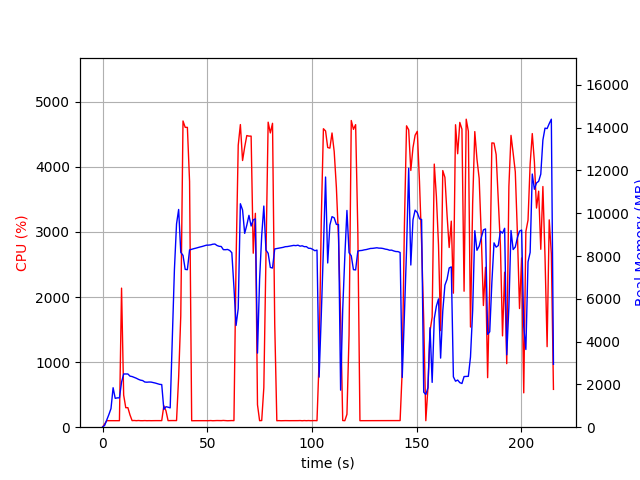

The data file committed next to this chart (first rows):
elapsed_time, nproc, cpu, mem_real, mem_virtual
3.790855407714844e-05, 1, 0.0, 5.73, 1606
1.007, 1, 48.6, 86.32, 774.2
2.015, 1, 100.2, 336.3, 1894
3.025, 1, 100.0, 590.3, 3174
4.033, 1, 100.2, 870.3, 3174
5.042, 1, 99.2, 1845, 5740
6.05, 1, 100.2, 1349, 5740
7.059, 1, 100.1, 1371, 5228
8.067, 1, 100.2, 1371, 5228
9.075, 1, 2137, 2104, 9838
10.08, 1, 493.6, 2487, 10196
11.09, 1, 299.5, 2487, 10196
12.1, 1, 300.4, 2488, 10216
13.11, 1, 188.3, 2387, 10236
14.12, 1, 101.1, 2367, 10236
15.13, 1, 103.2, 2326, 10236
16.14, 1, 100.0, 2288, 10236
17.15, 1, 102.9, 2237, 10236
18.16, 1, 100.0, 2198, 10236
19.17, 1, 99.9, 2179, 10236
20.18, 1, 101.8, 2112, 10236
21.19, 1, 99.8, 2103, 10236
22.2, 1, 100.8, 2111, 10332
23.22, 1, 99.9, 2108, 10332
24.23, 1, 100.9, 2086, 10332
25.24, 1, 101.0, 2062, 10332
26.25, 1, 100.9, 2034, 10332
27.26, 1, 102.0, 2003, 10332
28.27, 1, 101.0, 1993, 10332
29.28, 1, 328.5, 834.5, 10428
30.29, 1, 252.0, 957.2, 11992
31.3, 1, 100.7, 934.4, 11992
32.31, 1, 102.2, 903.4, 11992
33.32, 1, 102.0, 4202, 38146
34.33, 1, 101.9, 7375, 38146
35.34, 1, 101.8, 9499, 38146
36.35, 1, 772.1, 10175, 38146
37.37, 1, 1710, 8172, 38146
38.43, 1, 4706, 8031, 38146
39.48, 1, 4607, 7377, 38146
40.52, 1, 4607, 7362, 38146
41.57, 1, 3776, 8285, 38893
42.57, 1, 99.1, 8314, 38893
43.58, 1, 100.1, 8344, 38893
44.59, 1, 100.2, 8368, 38893
45.6, 1, 100.1, 8398, 38893
46.61, 1, 100.1, 8424, 38893
47.62, 1, 101.2, 8447, 38893
48.63, 1, 99.2, 8477, 38893
49.63, 1, 101.1, 8507, 38893
50.64, 1, 100.2, 8510, 38893
51.65, 1, 102.0, 8522, 38893
52.66, 1, 99.2, 8552, 38893
53.67, 1, 101.1, 8561, 38893
54.68, 1, 102.2, 8492, 38893
55.69, 1, 101.9, 8454, 38893
56.7, 1, 100.9, 8446, 38893
57.71, 1, 103.8, 8297, 38893
58.72, 1, 100.9, 8295, 38893
59.73, 1, 99.1, 8307, 38893
... 153 more rows
